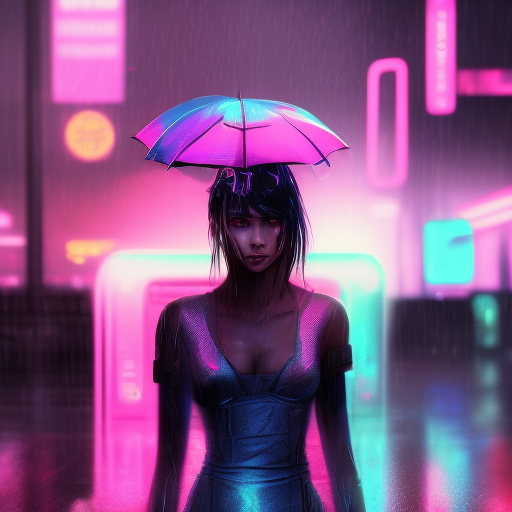
Generation parameters embedded in this image by AUTOMATIC1111 Stable Diffusion web UI or a fork of it (Forge, ...) (PNG 'parameters' text chunk):
masterpiece, concept art, close shot, highly detailed, centered, 1girl in a (shiny color dress) standing in the rain, dreamy cyberpunk girl, cyberpunk art style, cyberpunk beautiful girl, cyberpunk girl, model girl, cyberpunk vibe, beautiful digital artwork, bright cyberpunk glow, cyberpunk vibrant colors, neon rainy cyberpunk setting, cyberpunk vibes, neon rain, cyberpunk art ultrarealistic 8k, has cyberpunk style

Steps: 20, Sampler: Euler a, CFG scale: 7, Seed: 366015429, Size: 512x512, Model hash: 02e37aad9f, Model: openjourney_V4, ControlNet 0: "Module: openpose_full, Model: control_sd15_depth [fef5e48e], Weight: 1, Resize Mode: Crop and Resize, Low Vram: False, Processor Res: 512, Guidance Start: 0.24, Guidance End: 0.56, Pixel Perfect: True, Control Mode: My prompt is more important", Version: v1.5.1